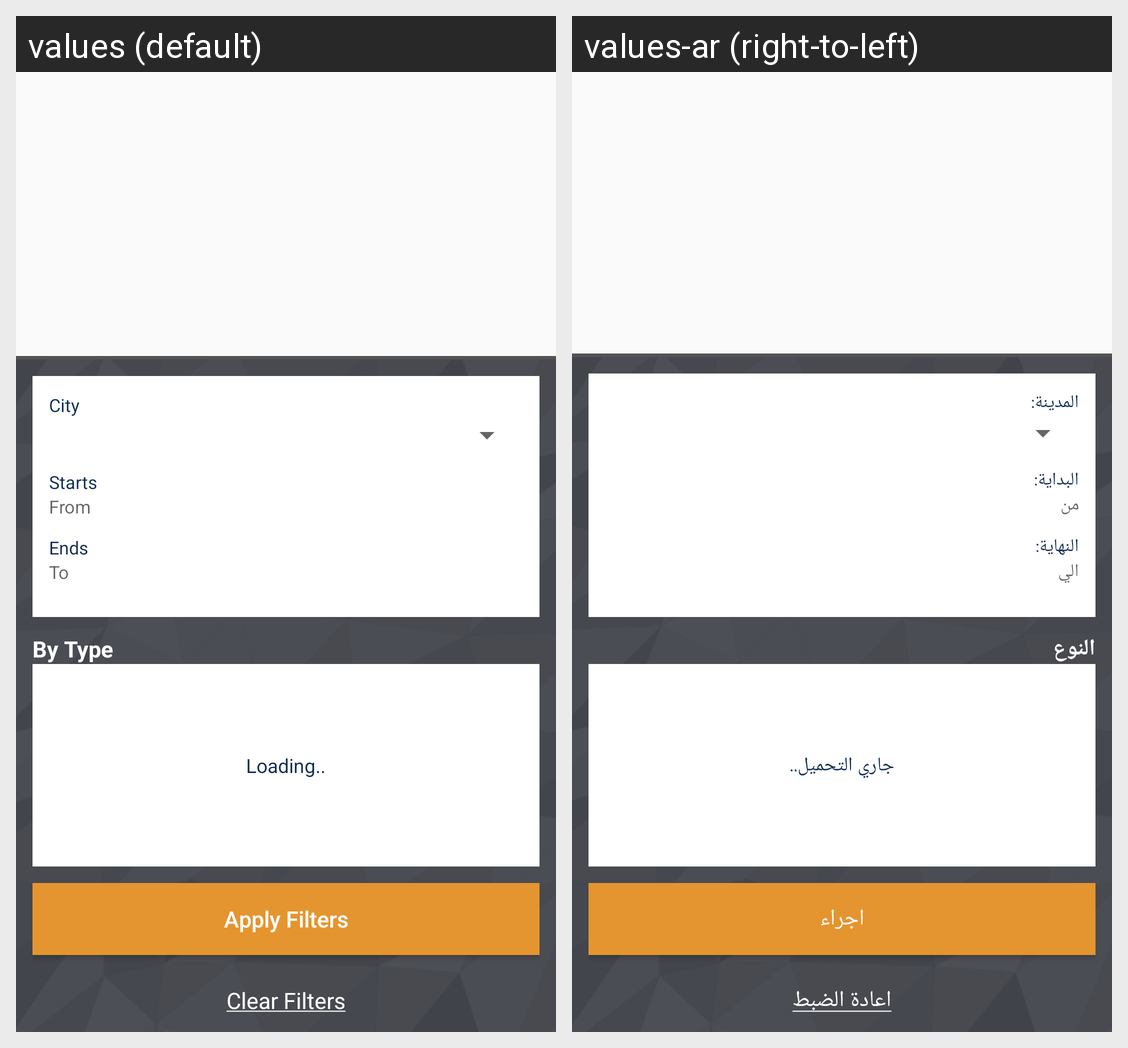

For this localized Android screen grid, give each drawn string resource with its value in every locale shown.
Android screen res/layout/events_filter_screen.xml rendered under 2 locales, left to right: values (default), values-ar (right-to-left). Device: Nexus 5 (rendered at 1080×1920; each locale shown at half size, 540×960, under a caption strip naming it); theme AppTheme.
Strings drawn on this screen, with the default value and each locale's value (text and hints the layout hard-codes, and strings that could not be matched under every locale, appear in the picture but are not listed):

filter_city
  values: City
  values-ar: المدينة:

filter_time_starts
  values: Starts
  values-ar: البداية:

filter_time_from
  values: From
  values-ar: من

filter_time_ends
  values: Ends
  values-ar: النهاية:

filter_time_to
  values: To
  values-ar: الي

filter_type
  values: By Type
  values-ar: النوع

loading
  values: Loading..
  values-ar: جاري التحميل..

filters_apply_filter
  values: Apply Filters
  values-ar: اجراء

filters_clear_filter
  values: Clear Filters
  values-ar: اعادة الضبط
